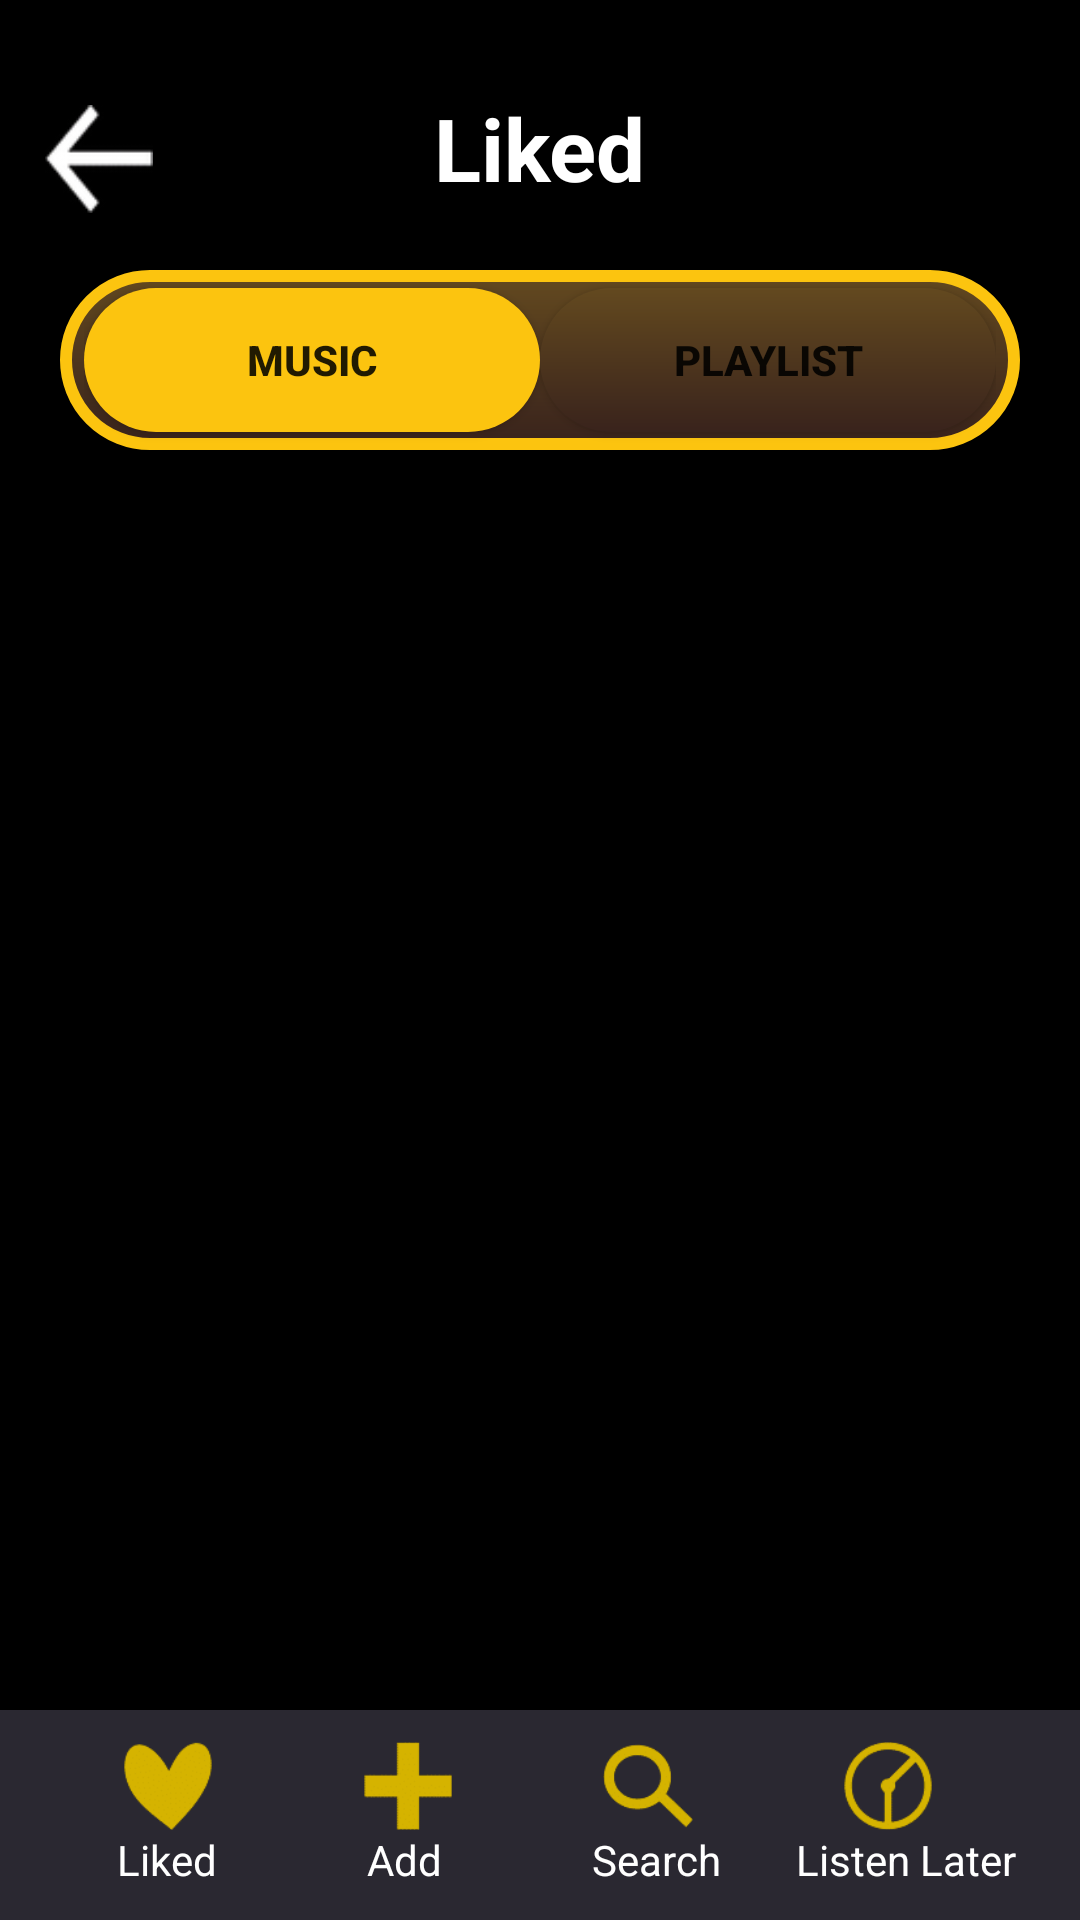

This screen was rendered from an Android layout file. Write that file and the resources it references.
<!-- AndroidManifest.xml: application theme Theme.I190582_i190534 -->
<!-- res/layout/activity_liked.xml -->
<?xml version="1.0" encoding="utf-8"?>
<RelativeLayout xmlns:android="http://schemas.android.com/apk/res/android"
    xmlns:app="http://schemas.android.com/apk/res-auto"
    xmlns:tools="http://schemas.android.com/tools"
    android:layout_width="match_parent"
    android:layout_height="match_parent"
    android:background="@color/black"
    android:id="@+id/activity_like"
    tools:context=".Liked">

    
    <RelativeLayout
        android:id="@+id/likedbar"
        android:layout_width="match_parent"
        android:layout_marginTop="20dp"
        android:layout_marginLeft="15dp"
        android:layout_marginRight="15dp"
        android:layout_height="wrap_content">

        <ImageView
            android:id="@+id/backarrow"
            android:layout_width="36dp"
            android:layout_height="36dp"
            android:layout_marginTop="15dp"
            android:clickable="true"
            android:src="@drawable/backarrow_page9" />
        <TextView
            android:id="@+id/recordmusictext"
            android:layout_width="wrap_content"
            android:layout_height="55dp"
            android:layout_marginLeft="18dp"
            android:layout_marginTop="10dp"
            android:layout_centerHorizontal="true"
            android:text="Liked"
            android:textColor="@color/white"
            android:textSize="29dp"
            android:textStyle="bold" />
    </RelativeLayout>

    
    <RelativeLayout
        android:id="@+id/buttons"
        android:layout_width="match_parent"
        android:layout_below="@id/likedbar"
        android:layout_marginLeft="20dp"
        android:layout_marginRight="20dp"
        android:layout_marginTop="5dp"
        android:layout_height="wrap_content">
        <ImageView
            android:layout_width="match_parent"
            android:layout_height="60dp"
            android:src="@drawable/liked_rounded_btn"/>
        <LinearLayout
            android:layout_width="match_parent"
            android:layout_height="60dp"
            android:layout_marginLeft="8dp"
            android:layout_marginRight="8dp"
            android:weightSum="1">
            <Button
                android:id="@+id/musicBtn"
                app:backgroundTint="@null"
                android:layout_marginTop="6dp"
                android:layout_alignParentStart="true"
                android:layout_width="100dp"
                android:layout_height="48dp"
                android:text="Music"
                android:textStyle="bold"
                android:layout_weight="0.5"
                android:background="@drawable/rounded_yellow_button"/>
            <Button
                android:id="@+id/playlistBtn"
                app:backgroundTint="@null"
                android:layout_marginTop="6dp"
                android:layout_alignParentStart="true"
                android:layout_width="100dp"
                android:layout_height="48dp"
                android:text="Playlist"
                android:textStyle="bold"
                android:layout_weight="0.5"
                android:background="@drawable/comment_box"/>
        </LinearLayout>
    </RelativeLayout>

    <androidx.recyclerview.widget.RecyclerView
        android:id="@+id/rv"
        android:layout_width="match_parent"
        android:layout_height="match_parent"
        android:layout_below="@+id/buttons"
        android:layout_above="@id/footer"/>

    
    <RelativeLayout
        android:layout_below="@id/buttons"
        android:layout_width="match_parent"
        android:layout_height="wrap_content"
        android:layout_marginTop="30dp"
        android:layout_marginLeft="20dp"
        android:layout_marginRight="20dp">

    </RelativeLayout>

    
    <RelativeLayout
        android:id="@+id/footer"
        android:layout_width="match_parent"
        android:layout_height="70dp"
        android:layout_alignParentBottom="true"
        android:background="#2A2831">
        <RelativeLayout
            android:layout_width="match_parent"
            android:layout_height="wrap_content"
            android:layout_marginLeft="20dp"
            android:layout_marginTop="15dp"
            android:layout_marginRight="10dp"
            android:layout_centerVertical="true"
            android:gravity="center">

            <ImageView
                android:id="@+id/like"
                android:layout_width="30dp"
                android:layout_height="30dp"
                android:layout_marginLeft="10dp"
                android:layout_marginRight="50dp"
                android:src="@drawable/like_page5" />

            <TextView
                android:id="@+id/like_text"
                android:layout_width="wrap_content"
                android:layout_height="wrap_content"
                android:layout_below="@id/like"
                android:layout_marginRight="50dp"
                android:paddingLeft="8dp"
                android:text="Liked"
                android:textColor="@color/white" />

            <ImageView
                android:id="@+id/add"
                android:layout_width="30dp"
                android:layout_height="30dp"
                android:layout_marginRight="50dp"
                android:layout_toRightOf="@id/like"
                android:src="@drawable/plus_page5" />

            <TextView
                android:id="@+id/add_text"
                android:layout_width="wrap_content"
                android:layout_height="wrap_content"
                android:layout_below="@id/add"
                android:layout_marginRight="50dp"
                android:layout_toRightOf="@id/like_text"
                android:text="Add"
                android:textColor="@color/white" />

            <ImageView
                android:id="@+id/search"
                android:layout_width="30dp"
                android:layout_height="30dp"
                android:layout_marginRight="50dp"
                android:layout_toRightOf="@id/add"
                android:src="@drawable/search_page5" />

            <TextView
                android:id="@+id/search_text"
                android:layout_width="wrap_content"
                android:layout_height="wrap_content"
                android:layout_below="@id/search"
                android:layout_marginRight="25dp"
                android:layout_toRightOf="@id/add_text"
                android:text="Search"
                android:textColor="@color/white" />

            <ImageView
                android:id="@+id/listen_later"
                android:layout_width="30dp"
                android:layout_height="30dp"
                android:layout_marginRight="20dp"
                android:layout_toRightOf="@id/search"
                android:src="@drawable/listen_later_page5" />
            <TextView
                android:id="@+id/listen_later_text"
                android:layout_width="wrap_content"
                android:layout_height="wrap_content"
                android:layout_below="@id/listen_later"
                android:layout_toRightOf="@id/search_text"
                android:text="Listen Later"
                android:textColor="@color/white" />

        </RelativeLayout>
    </RelativeLayout>
</RelativeLayout>
<!-- resources referenced by this layout -->
<resources>
  <color name="black">#FF000000</color>
  <color name="white">#FFFFFFFF</color>
  <!-- drawable backarrow_page9: png bitmap (drawable-v24, 2701 bytes) -->
  <!-- drawable comment_box (drawable-v24) -->
  <?xml version="1.0" encoding="utf-8"?>
  <shape xmlns:android="http://schemas.android.com/apk/res/android">
      <gradient
          android:endColor="#39231C"
          android:startColor="#63491F"
          android:angle="10"
          />
      <corners
          android:bottomLeftRadius="25dp"
          android:bottomRightRadius="25dp"
          android:topLeftRadius="25dp"
          android:topRightRadius="25dp" />
  </shape>
  <!-- drawable like_page5: png bitmap (drawable-v24, 2899 bytes) -->
  <!-- drawable liked_rounded_btn (drawable-v24) -->
  <?xml version="1.0" encoding="utf-8"?>
  <shape xmlns:android="http://schemas.android.com/apk/res/android">
      android:shape="rectangle"
      android:padding="10dp">
      <gradient
          android:endColor="#39231C"
          android:startColor="#63491F"
          android:angle="10"
          />
      <corners
          android:bottomRightRadius="55dp"
          android:bottomLeftRadius="55dp"
          android:topLeftRadius="55dp"
          android:topRightRadius="55dp" />
      <stroke android:width="4dp" android:color="@color/yellow" />
      <padding android:left="1dp" android:top="1dp" android:right="1dp"
          android:bottom="1dp" />
  
  </shape>
  <!-- drawable listen_later_page5: png bitmap (drawable-v24, 3683 bytes) -->
  <!-- drawable plus_page5: png bitmap (drawable-v24, 1215 bytes) -->
  <!-- drawable rounded_yellow_button (drawable-v24) -->
  <?xml version="1.0" encoding="utf-8"?>
  <shape xmlns:android="http://schemas.android.com/apk/res/android">
      <solid android:color="@color/yellow"></solid>
      <corners
          android:bottomLeftRadius="25dp"
          android:bottomRightRadius="25dp"
          android:topLeftRadius="25dp"
          android:topRightRadius="25dp" />
  </shape>
  <!-- drawable search_page5: png bitmap (drawable-v24, 3459 bytes) -->
  <style name="Theme.I190582_i190534" parent="Theme.MaterialComponents.DayNight.NoActionBar">
          
          <item name="colorPrimary">@color/purple_500</item>
          <item name="colorPrimaryVariant">@color/purple_700</item>
          <item name="colorOnPrimary">@color/white</item>
          
          <item name="colorSecondary">@color/yellow</item>
          <item name="colorSecondaryVariant">@color/teal_700</item>
          <item name="colorOnSecondary">@color/black</item>
          
          <item name="android:statusBarColor" tools:targetApi="l">@color/black</item>
          
      </style>
  <color name="yellow">#FCC40F</color>
  <color name="purple_500">#FF6200EE</color>
  <color name="purple_700">#FF3700B3</color>
  <color name="teal_700">#FF018786</color>
</resources>
